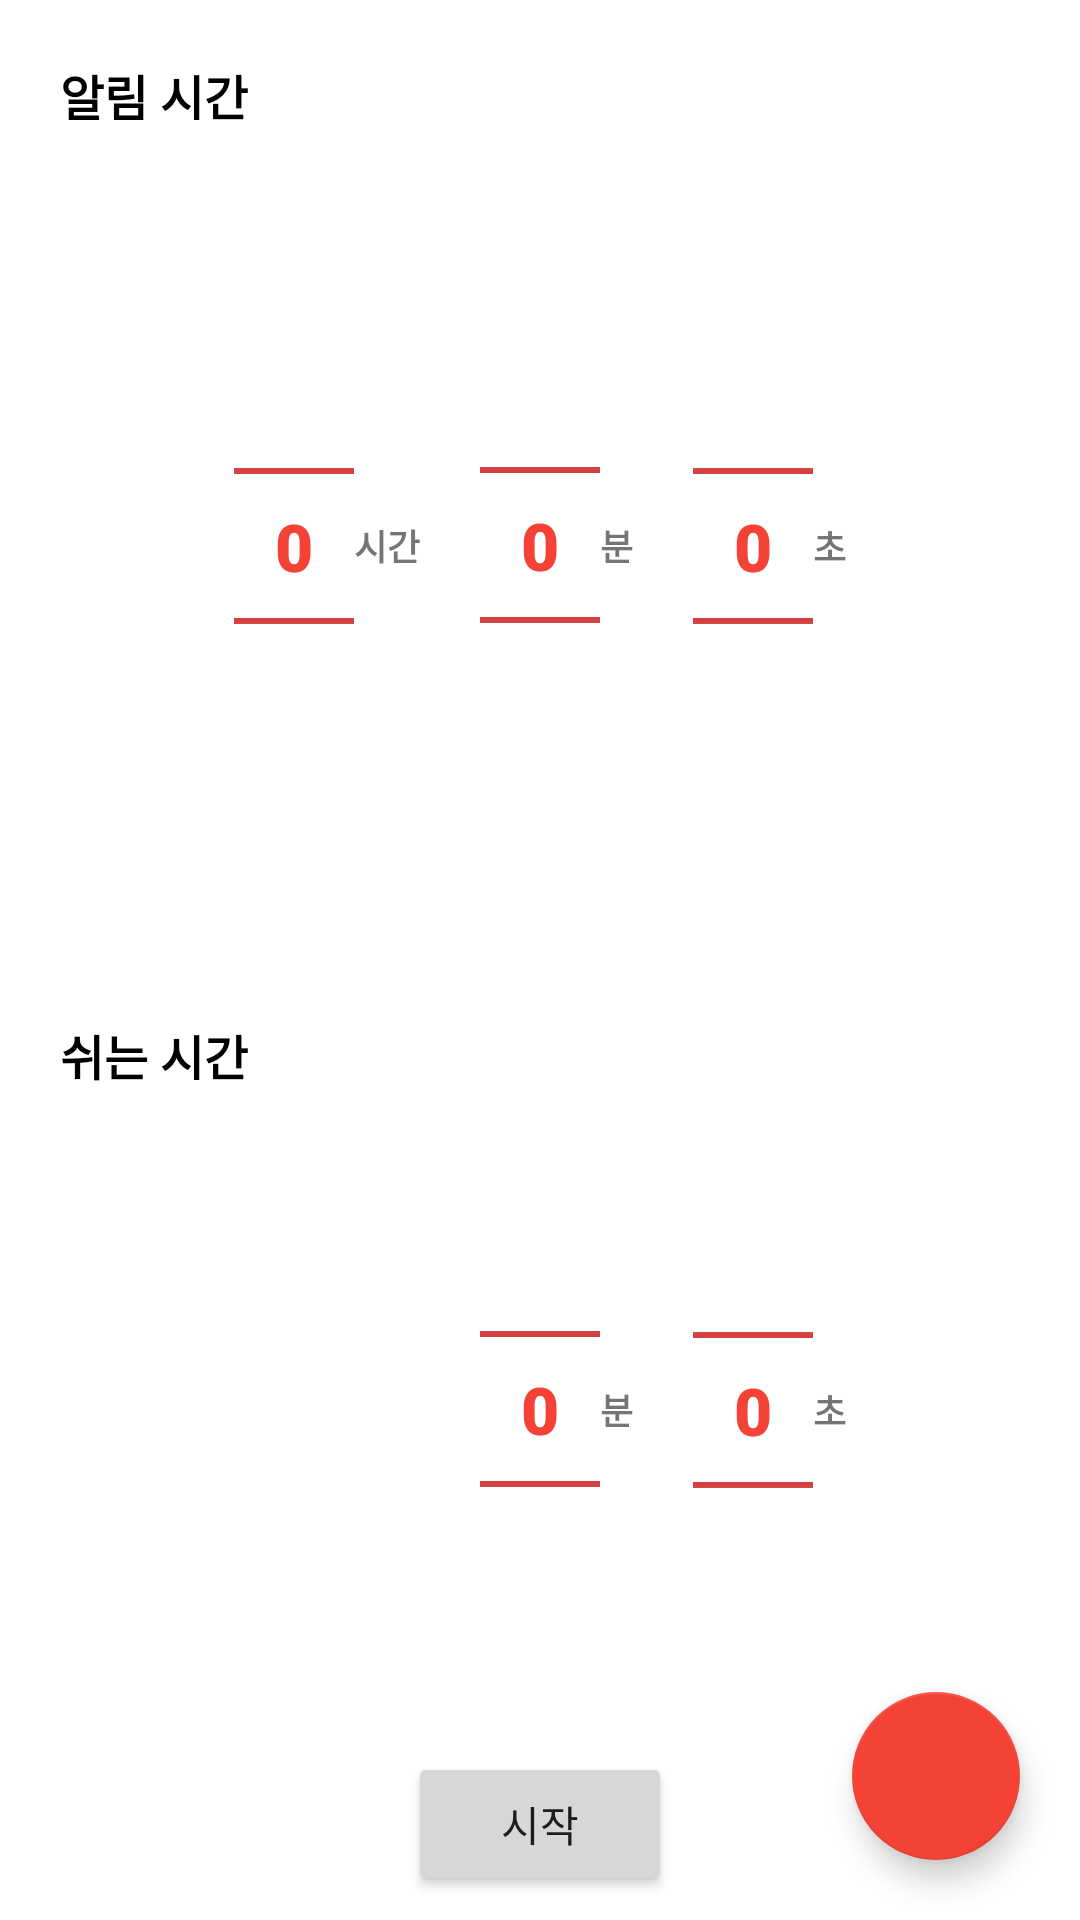

Android layout source for this screen:
<!-- AndroidManifest.xml: application theme Theme.Pomodoro -->
<!-- res/layout/activity_main.xml -->
<?xml version="1.0" encoding="utf-8"?>
<androidx.constraintlayout.widget.ConstraintLayout xmlns:android="http://schemas.android.com/apk/res/android"
    xmlns:app="http://schemas.android.com/apk/res-auto"
    xmlns:tools="http://schemas.android.com/tools"
    android:layout_width="match_parent"
    android:layout_height="match_parent"
    tools:context=".ui.main.MainActivity">

    <androidx.constraintlayout.widget.Guideline
        android:id="@+id/guideline1"
        android:layout_width="match_parent"
        android:layout_height="wrap_content"
        android:orientation="horizontal"
        app:layout_constraintGuide_percent="0.5"/>

    <androidx.constraintlayout.widget.Guideline
        android:id="@+id/guideline2"
        android:layout_width="match_parent"
        android:layout_height="wrap_content"
        android:orientation="horizontal"
        app:layout_constraintGuide_percent="0.9"/>

    <TextView
        android:id="@+id/tvNotificationWorkComment"
        android:layout_width="wrap_content"
        android:layout_height="wrap_content"
        android:text="@string/notification_time_title"
        android:fontFamily="sans-serif-black"
        android:textSize="@dimen/main_title_text_size"
        android:textColor="@color/black"
        app:layout_constraintStart_toStartOf="parent"
        app:layout_constraintTop_toTopOf="parent"
        android:layout_marginTop="@dimen/common_vertical_margin"
        android:layout_marginStart="@dimen/common_horizontal_margin"/>

    <NumberPicker
        android:theme="@style/AppTheme.Picker"
        android:id="@+id/npHour"
        android:layout_width="@dimen/main_number_picker_width"
        android:layout_height="wrap_content"
        app:layout_constraintEnd_toStartOf="@id/tvHourTitle"
        app:layout_constraintTop_toTopOf="@id/tvHourTitle"
        app:layout_constraintBottom_toBottomOf="@id/tvHourTitle" />

    <TextView
        android:id="@+id/tvHourTitle"
        android:layout_width="wrap_content"
        android:layout_height="wrap_content"
        android:text="시간"
        android:textSize="@dimen/notification_timer_text_size"
        android:layout_marginEnd="@dimen/common_horizontal_margin"
        android:fontFamily="sans-serif-black"
        app:layout_constraintEnd_toStartOf="@id/npMinute"
        app:layout_constraintTop_toTopOf="@id/npMinute"
        app:layout_constraintBottom_toBottomOf="@id/npMinute"/>

    <NumberPicker
        android:theme="@style/AppTheme.Picker"
        android:id="@+id/npMinute"
        android:layout_width="@dimen/main_number_picker_width"
        android:layout_height="wrap_content"
        android:divider="@color/red_700"
        app:layout_constraintVertical_chainStyle="packed"
        app:layout_constraintStart_toStartOf="parent"
        app:layout_constraintEnd_toEndOf="parent"
        app:layout_constraintTop_toBottomOf="@id/tvNotificationWorkComment"
        app:layout_constraintBottom_toTopOf="@id/guideline1"/>

    <TextView
        android:id="@+id/tvMinuteTitle"
        android:layout_width="wrap_content"
        android:layout_height="wrap_content"
        android:text="분"
        android:textSize="@dimen/notification_timer_text_size"
        android:fontFamily="sans-serif-black"
        app:layout_constraintStart_toEndOf="@id/npMinute"
        app:layout_constraintTop_toTopOf="@id/npMinute"
        app:layout_constraintBottom_toBottomOf="@id/npMinute"/>

    <NumberPicker
        android:theme="@style/AppTheme.Picker"
        android:id="@+id/npSecond"
        android:layout_width="@dimen/main_number_picker_width"
        android:layout_height="wrap_content"
        android:layout_marginStart="@dimen/common_horizontal_margin"
        app:layout_constraintStart_toEndOf="@id/tvMinuteTitle"
        app:layout_constraintTop_toTopOf="@id/tvMinuteTitle"
        app:layout_constraintBottom_toBottomOf="@id/tvMinuteTitle"/>

    <TextView
        android:id="@+id/tvSecondTitle"
        android:layout_width="wrap_content"
        android:layout_height="wrap_content"
        android:text="초"
        android:textSize="@dimen/notification_timer_text_size"
        android:fontFamily="sans-serif-black"
        app:layout_constraintStart_toEndOf="@id/npSecond"
        app:layout_constraintTop_toTopOf="@id/npSecond"
        app:layout_constraintBottom_toBottomOf="@id/npSecond"/>

    <TextView
        android:id="@+id/tvNotificationRestComment"
        android:layout_width="wrap_content"
        android:layout_height="wrap_content"
        android:text="@string/notification_rest_time_title"
        android:fontFamily="sans-serif-black"
        android:textSize="@dimen/main_title_text_size"
        android:textColor="@color/black"
        android:layout_marginTop="@dimen/common_vertical_margin"
        android:layout_marginStart="@dimen/common_horizontal_margin"
        app:layout_constraintStart_toStartOf="parent"
        app:layout_constraintTop_toBottomOf="@id/guideline1"/>

    <NumberPicker
        android:theme="@style/AppTheme.Picker"
        android:id="@+id/npRestMinute"
        android:layout_width="@dimen/main_number_picker_width"
        android:layout_height="wrap_content"
        android:divider="@color/red_700"
        app:layout_constraintVertical_chainStyle="packed"
        app:layout_constraintStart_toStartOf="parent"
        app:layout_constraintEnd_toEndOf="parent"
        app:layout_constraintTop_toBottomOf="@id/tvNotificationRestComment"
        app:layout_constraintBottom_toTopOf="@id/guideline2"/>

    <TextView
        android:id="@+id/tvRestMinuteTitle"
        android:layout_width="wrap_content"
        android:layout_height="wrap_content"
        android:text="분"
        android:textSize="@dimen/notification_timer_text_size"
        android:fontFamily="sans-serif-black"
        app:layout_constraintStart_toEndOf="@id/npRestMinute"
        app:layout_constraintTop_toTopOf="@id/npRestMinute"
        app:layout_constraintBottom_toBottomOf="@id/npRestMinute"/>

    <NumberPicker
        android:theme="@style/AppTheme.Picker"
        android:id="@+id/npRestSecond"
        android:layout_width="@dimen/main_number_picker_width"
        android:layout_height="wrap_content"
        android:layout_marginStart="@dimen/common_horizontal_margin"
        app:layout_constraintStart_toEndOf="@id/tvRestMinuteTitle"
        app:layout_constraintTop_toTopOf="@id/tvRestMinuteTitle"
        app:layout_constraintBottom_toBottomOf="@id/tvRestMinuteTitle"/>

    <TextView
        android:id="@+id/tvRestSecondTitle"
        android:layout_width="wrap_content"
        android:layout_height="wrap_content"
        android:text="초"
        android:textSize="@dimen/notification_timer_text_size"
        android:fontFamily="sans-serif-black"
        app:layout_constraintStart_toEndOf="@id/npRestSecond"
        app:layout_constraintTop_toTopOf="@id/npRestSecond"
        app:layout_constraintBottom_toBottomOf="@id/npRestSecond"/>

    <Button
        android:id="@+id/btnTimerStart"
        android:layout_width="wrap_content"
        android:layout_height="wrap_content"
        android:text="@string/notification_timer_start"
        app:layout_constraintStart_toStartOf="parent"
        app:layout_constraintEnd_toEndOf="parent"
        app:layout_constraintTop_toTopOf="@id/guideline2"
        app:layout_constraintBottom_toBottomOf="parent"/>

    <com.google.android.material.floatingactionbutton.FloatingActionButton
        android:id="@+id/fabAddRecipient"
        android:layout_width="wrap_content"
        android:layout_height="wrap_content"
        android:src="@drawable/ic_add"
        android:layout_marginVertical="@dimen/common_vertical_margin"
        android:layout_marginHorizontal="@dimen/common_horizontal_margin"
        app:layout_constraintEnd_toEndOf="parent"
        app:layout_constraintBottom_toBottomOf="parent"/>
</androidx.constraintlayout.widget.ConstraintLayout>
<!-- resources referenced by this layout -->
<resources>
  <color name="black">#FF000000</color>
  <color name="red_700">#FFD32F2F</color>
  <dimen name="common_horizontal_margin">20dp</dimen>
  <dimen name="common_vertical_margin">20dp</dimen>
  <dimen name="main_number_picker_width">40dp</dimen>
  <dimen name="main_title_text_size">16dp</dimen>
  <dimen name="notification_timer_text_size">12dp</dimen>
  <string name="notification_rest_time_title">쉬는 시간</string>
  <string name="notification_time_title">알림 시간</string>
  <string name="notification_timer_start">시작</string>
  <style name="AppTheme.Picker" parent="Theme.MaterialComponents.DayNight.NoActionBar">
          <item name="android:textColorPrimary">@color/red_500</item>
          <item name="android:fontFamily">sans-serif-black</item>
          <item name="android:textSize">22sp</item>
          <item name="colorControlNormal">@color/red_700</item>
      </style>
  <style name="Theme.Pomodoro" parent="Theme.MaterialComponents.DayNight.NoActionBar">
          
          <item name="colorPrimary">@color/red_500</item>
          <item name="colorPrimaryVariant">@color/red_700</item>
          <item name="colorOnPrimary">@color/white</item>
          
          <item name="colorSecondary">@color/red_500</item>
          <item name="colorSecondaryVariant">@color/red_700</item>
          <item name="colorOnSecondary">@color/black</item>
          
          <item name="android:statusBarColor" tools:targetApi="l">?attr/colorPrimaryVariant</item>
          
      </style>
  <color name="red_500">#FFF44336</color>
  <color name="white">#FFFFFFFF</color>
</resources>
